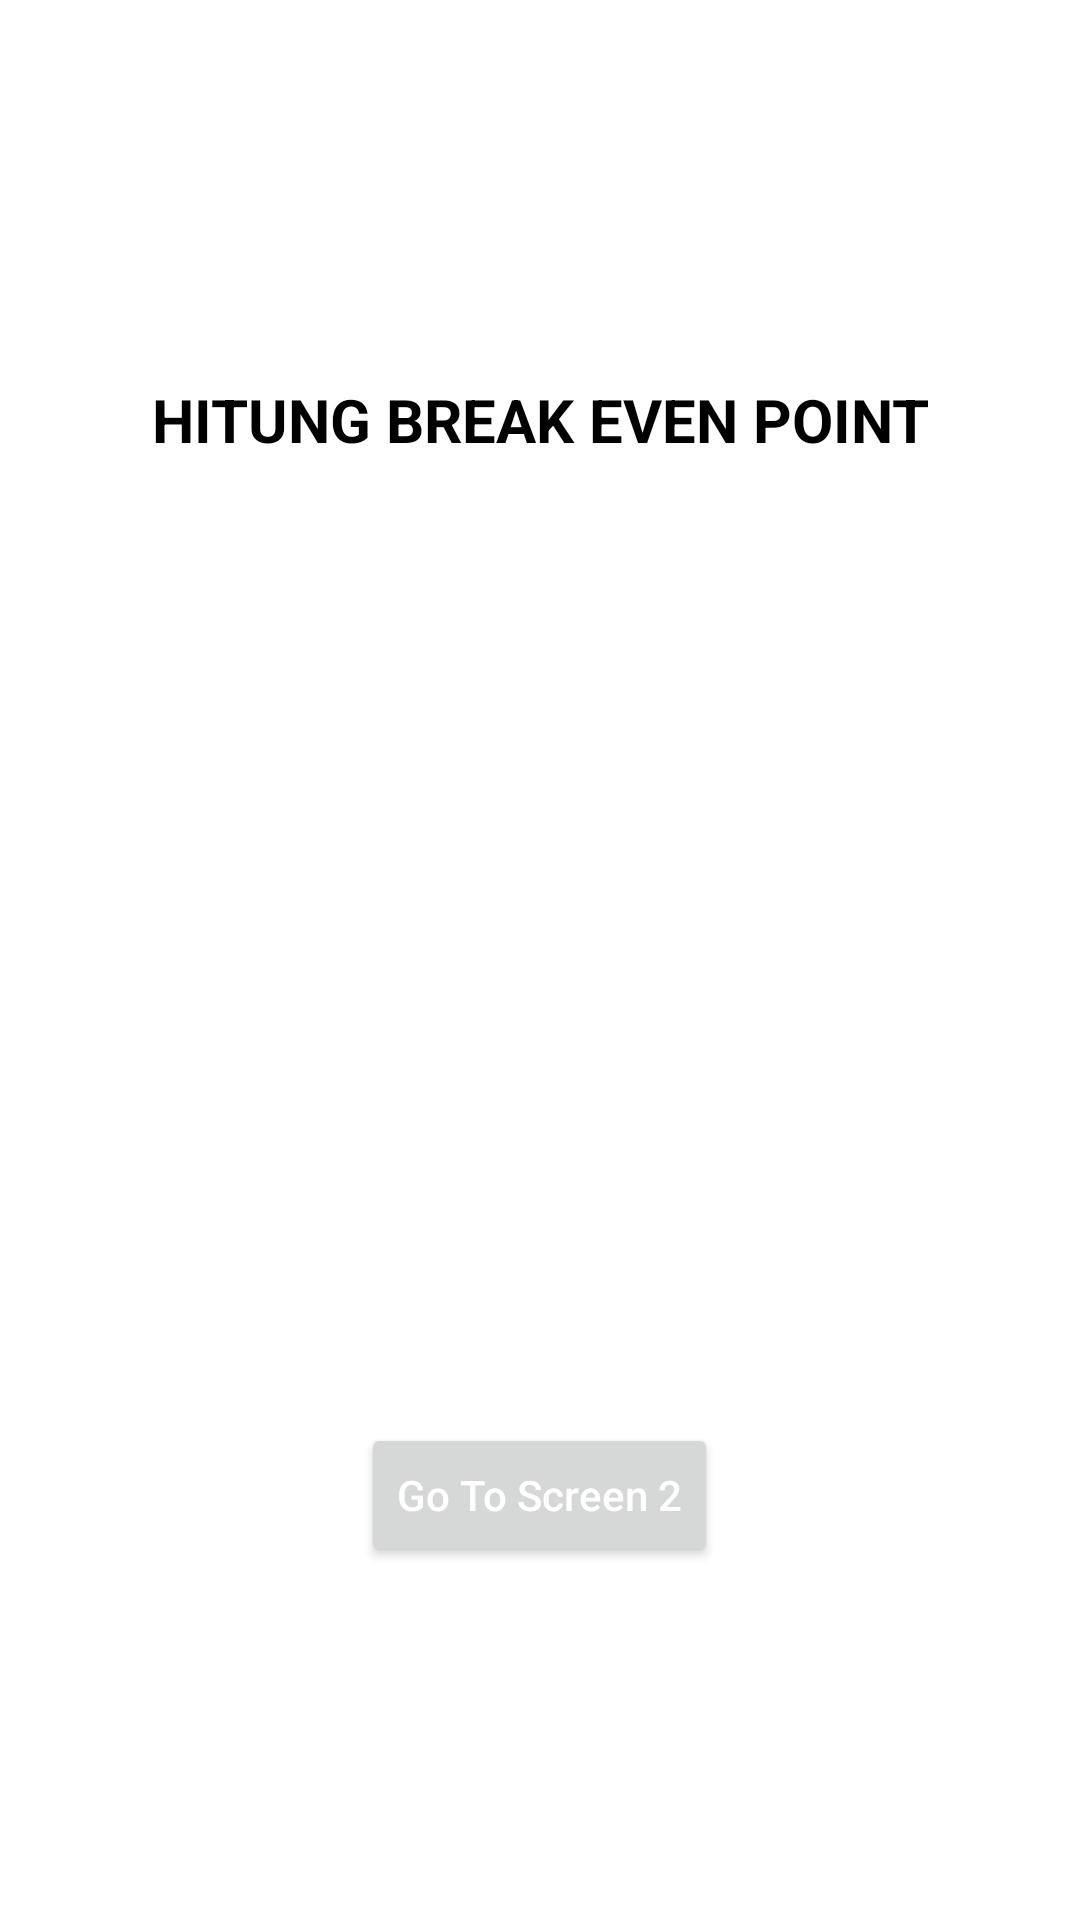

Layout XML and referenced resources for this Android screen:
<!-- AndroidManifest.xml: application theme Theme.Challege3 -->
<!-- res/layout/fragment_pertama.xml -->
<?xml version="1.0" encoding="utf-8"?>
<LinearLayout xmlns:android="http://schemas.android.com/apk/res/android"
    xmlns:tools="http://schemas.android.com/tools"
    android:layout_width="match_parent"
    android:layout_height="match_parent"
    android:orientation="vertical"
    tools:context=".FragmentPertama"
    android:gravity="center"
    android:id="@+id/fragmentPertama">
    <TextView
        android:layout_width="match_parent"
        android:layout_height="wrap_content"
        android:text="@string/masuk_hitung_bep_friendly_shop"
        android:gravity="center"
        android:textColor="@color/black"
        android:textStyle="bold"
        android:textSize="20dp"
        android:minHeight="45dp"
        android:layout_marginBottom="23dp"
        />

    <ImageButton
        android:layout_width="370dp"
        android:layout_height="266dp"
        android:layout_marginBottom="23dp"
        android:background="@drawable/img"
        android:scaleX="0.6"
        android:scaleY="0.5" />
    <Button
        android:id="@+id/btn_screenone"
        android:layout_width="wrap_content"
        android:layout_height="wrap_content"
        android:layout_marginStart="80dp"
        android:text="@string/go_to_screen_2"
        android:textColor="@color/white"
        android:layout_marginEnd="80dp"
        android:textAllCaps="false"
        />
</LinearLayout>
<!-- resources referenced by this layout -->
<resources>
  <string name="go_to_screen_2">Go To Screen 2</string>
  <string name="masuk_hitung_bep_friendly_shop">HITUNG BREAK EVEN POINT</string>
  <style name="Theme.Challege3" parent="Theme.MaterialComponents.DayNight.DarkActionBar">
          
          <item name="colorPrimary">@color/purple_500</item>
          <item name="colorPrimaryVariant">@color/purple_700</item>
          <item name="colorOnPrimary">@color/white</item>
          
          <item name="colorSecondary">@color/teal_200</item>
          <item name="colorSecondaryVariant">@color/teal_700</item>
          <item name="colorOnSecondary">@color/black</item>
          
          <item name="android:statusBarColor" tools:targetApi="l">?attr/colorPrimaryVariant</item>
          
      </style>
  <!-- not gathered from this repository: default colours our renderer supplied (Android Studio template values) -->
  <color name="purple_500">#FF6200EE</color>
  <color name="purple_700">#FF3700B3</color>
  <color name="teal_200">#FF03DAC5</color>
  <color name="teal_700">#FF018786</color>
  <color name="black">#FF000000</color>
  <color name="white">#FFFFFFFF</color>
</resources>
